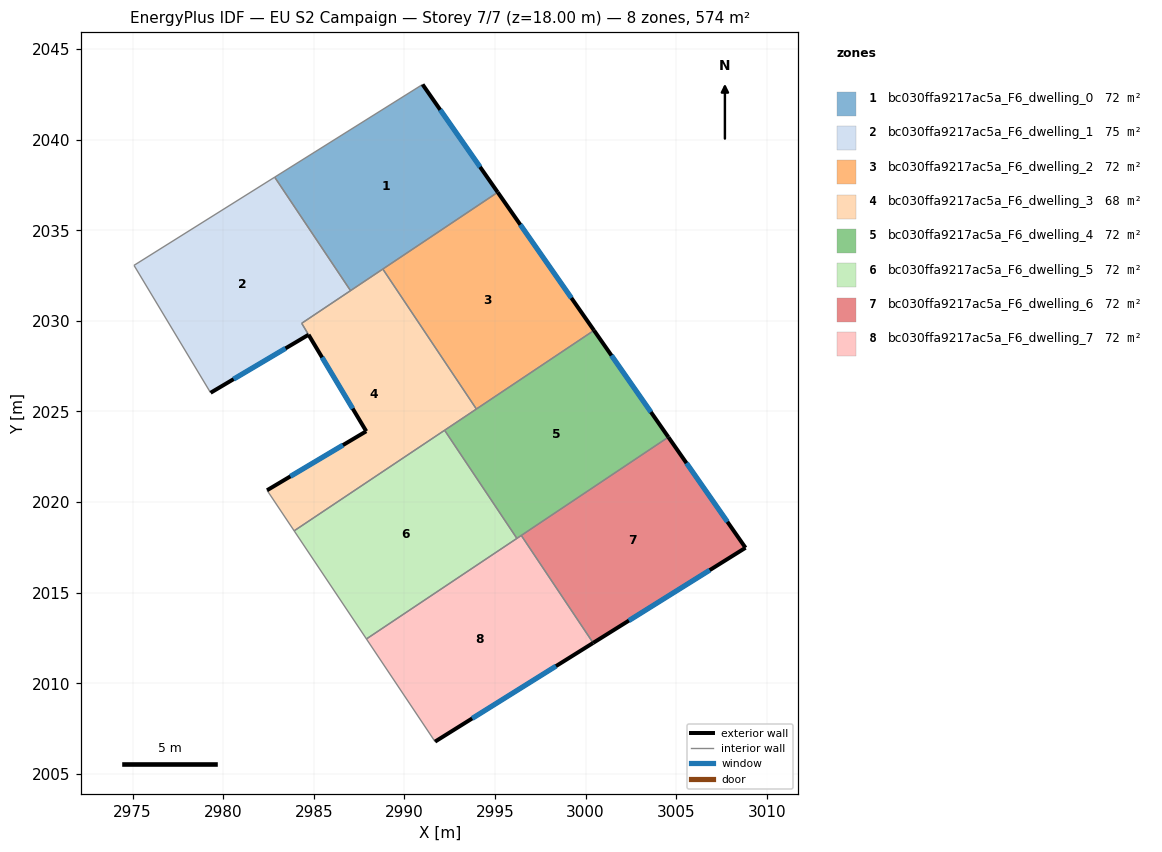
=== STOREY PLAN SPEC (per zone: floor XY polygon, exterior-wall plan segments, windows/doors) ===
zone 1: bc030ffa9217ac5a_F6_dwelling_0  (71.7 m²)
  floor: (2991.00, 2043.05) (2995.15, 2037.10) (2987.03, 2031.67) (2982.84, 2037.93)
  exterior wall: (2995.15, 2037.10) – (2991.00, 2043.05)  [7.3 m]
    window: (2994.18, 2038.50) – (2991.98, 2041.65)  [6.1 m²]
  interior walls: 4
zone 2: bc030ffa9217ac5a_F6_dwelling_1  (75.2 m²)
  floor: (2982.84, 2037.93) (2987.03, 2031.67) (2984.33, 2029.87) (2984.71, 2029.24) (2979.30, 2026.03) (2975.08, 2033.07)
  exterior wall: (2979.30, 2026.03) – (2984.71, 2029.24)  [6.3 m]
    window: (2980.57, 2026.79) – (2983.44, 2028.48)  [5.3 m²]
  interior walls: 5
zone 3: bc030ffa9217ac5a_F6_dwelling_2  (71.7 m²)
  floor: (2995.15, 2037.10) (3000.46, 2029.47) (2993.97, 2025.14) (2988.81, 2032.86)
  exterior wall: (3000.46, 2029.47) – (2995.15, 2037.10)  [9.3 m]
    window: (2999.22, 2031.27) – (2996.40, 2035.31)  [7.8 m²]
  interior walls: 3
zone 4: bc030ffa9217ac5a_F6_dwelling_3  (68.1 m²)
  floor: (2988.81, 2032.86) (2993.97, 2025.14) (2983.91, 2018.41) (2982.42, 2020.65) (2987.89, 2023.91) (2984.34, 2029.87)
  exterior wall: (2987.89, 2023.91) – (2982.42, 2020.65)  [6.4 m]
    window: (2986.61, 2023.14) – (2983.70, 2021.42)  [5.4 m²]
  exterior wall: (2984.71, 2029.24) – (2987.89, 2023.91)  [6.2 m]
    window: (2985.46, 2027.98) – (2987.15, 2025.16)  [5.2 m²]
  interior walls: 7
zone 5: bc030ffa9217ac5a_F6_dwelling_4  (71.7 m²)
  floor: (3000.46, 2029.47) (3004.57, 2023.58) (2996.21, 2018.00) (2992.22, 2023.96)
  exterior wall: (3004.57, 2023.58) – (3000.46, 2029.47)  [7.2 m]
    window: (3003.60, 2024.97) – (3001.43, 2028.09)  [6.1 m²]
  interior walls: 5
zone 6: bc030ffa9217ac5a_F6_dwelling_5  (71.7 m²)
  floor: (2992.22, 2023.96) (2996.21, 2018.00) (2987.90, 2012.45) (2983.91, 2018.41)
  interior walls: 4
zone 7: bc030ffa9217ac5a_F6_dwelling_6  (71.7 m²)
  floor: (3004.57, 2023.58) (3008.83, 2017.48) (3000.41, 2012.23) (2996.45, 2018.16)
  exterior wall: (3008.83, 2017.48) – (3004.57, 2023.58)  [7.4 m]
    window: (3007.83, 2018.91) – (3005.57, 2022.15)  [6.3 m²]
  exterior wall: (3000.41, 2012.23) – (3008.83, 2017.48)  [9.9 m]
    window: (3002.39, 2013.46) – (3006.85, 2016.24)  [8.4 m²]
  interior walls: 2
zone 8: bc030ffa9217ac5a_F6_dwelling_7  (71.7 m²)
  floor: (2996.45, 2018.16) (3000.41, 2012.23) (2991.69, 2006.78) (2987.90, 2012.45)
  exterior wall: (2991.69, 2006.78) – (3000.41, 2012.23)  [10.3 m]
    window: (2993.74, 2008.06) – (2998.37, 2010.95)  [8.7 m²]
  interior walls: 4

=== DERIVED (storey summary) ===
Building: EU S2 Campaign
Storey: 7 of 7  (floor level z = 18.00 m)
Storey gross floor area: 573.5 m²
Zones on this storey: 8
  - bc030ffa9217ac5a_F6_dwelling_0: floor 71.7 m²; exterior wall 7.3 m (21.8 m²); 1 window(s) 6.1 m²; WWR 28.1%
  - bc030ffa9217ac5a_F6_dwelling_1: floor 75.2 m²; exterior wall 6.3 m (18.9 m²); 1 window(s) 5.3 m²; WWR 28.1%
  - bc030ffa9217ac5a_F6_dwelling_2: floor 71.7 m²; exterior wall 9.3 m (27.9 m²); 1 window(s) 7.8 m²; WWR 28.1%
  - bc030ffa9217ac5a_F6_dwelling_3: floor 68.1 m²; exterior wall 12.6 m (37.7 m²); 2 window(s) 10.6 m²; WWR 28.1%
  - bc030ffa9217ac5a_F6_dwelling_4: floor 71.7 m²; exterior wall 7.2 m (21.5 m²); 1 window(s) 6.1 m²; WWR 28.1%
  - bc030ffa9217ac5a_F6_dwelling_5: floor 71.7 m²
  - bc030ffa9217ac5a_F6_dwelling_6: floor 71.7 m²; exterior wall 17.4 m (52.1 m²); 2 window(s) 14.6 m²; WWR 28.1%
  - bc030ffa9217ac5a_F6_dwelling_7: floor 71.7 m²; exterior wall 10.3 m (30.9 m²); 1 window(s) 8.7 m²; WWR 28.1%
Zone adjacency (shared interzone walls):
  - bc030ffa9217ac5a_F6_dwelling_0 ↔ bc030ffa9217ac5a_F6_dwelling_1
  - bc030ffa9217ac5a_F6_dwelling_0 ↔ bc030ffa9217ac5a_F6_dwelling_2
  - bc030ffa9217ac5a_F6_dwelling_0 ↔ bc030ffa9217ac5a_F6_dwelling_3
  - bc030ffa9217ac5a_F6_dwelling_1 ↔ bc030ffa9217ac5a_F6_dwelling_3
  - bc030ffa9217ac5a_F6_dwelling_2 ↔ bc030ffa9217ac5a_F6_dwelling_3
  - bc030ffa9217ac5a_F6_dwelling_2 ↔ bc030ffa9217ac5a_F6_dwelling_4
  - bc030ffa9217ac5a_F6_dwelling_3 ↔ bc030ffa9217ac5a_F6_dwelling_4
  - bc030ffa9217ac5a_F6_dwelling_3 ↔ bc030ffa9217ac5a_F6_dwelling_5
  - bc030ffa9217ac5a_F6_dwelling_4 ↔ bc030ffa9217ac5a_F6_dwelling_5
  - bc030ffa9217ac5a_F6_dwelling_4 ↔ bc030ffa9217ac5a_F6_dwelling_6
  - bc030ffa9217ac5a_F6_dwelling_4 ↔ bc030ffa9217ac5a_F6_dwelling_7
  - bc030ffa9217ac5a_F6_dwelling_5 ↔ bc030ffa9217ac5a_F6_dwelling_7
  - bc030ffa9217ac5a_F6_dwelling_6 ↔ bc030ffa9217ac5a_F6_dwelling_7